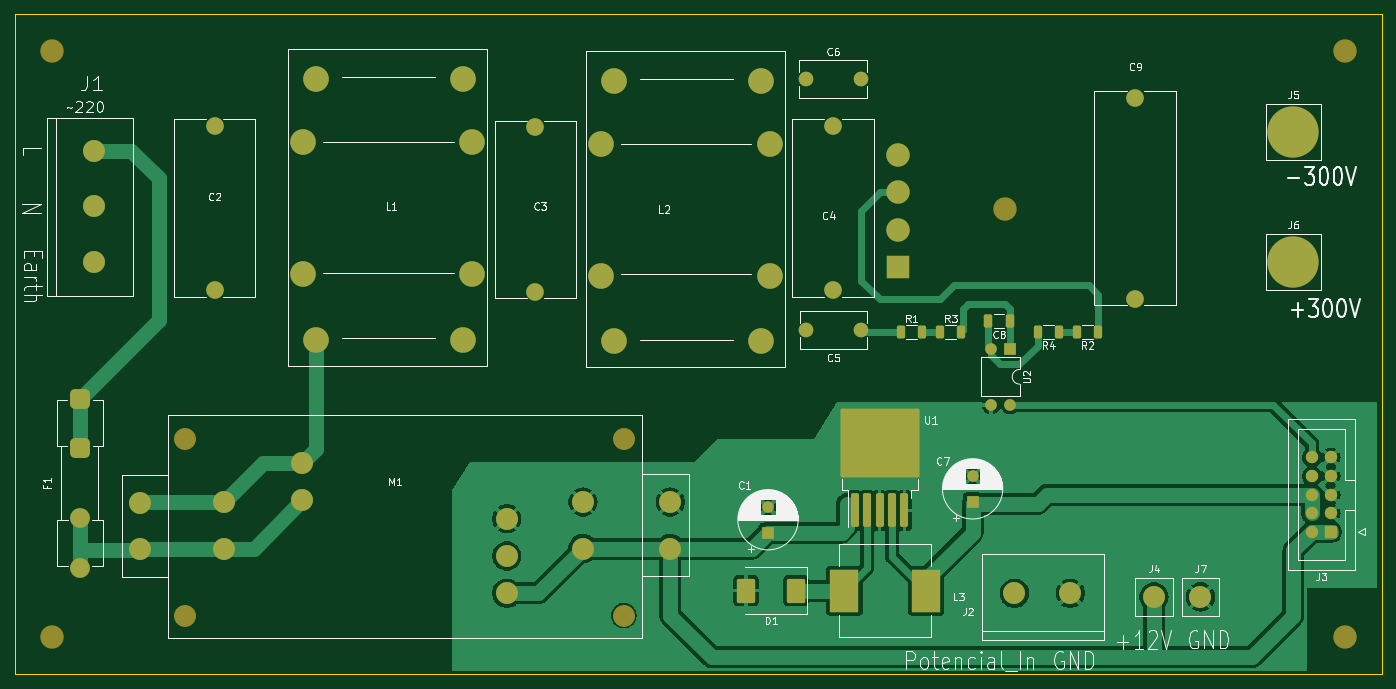
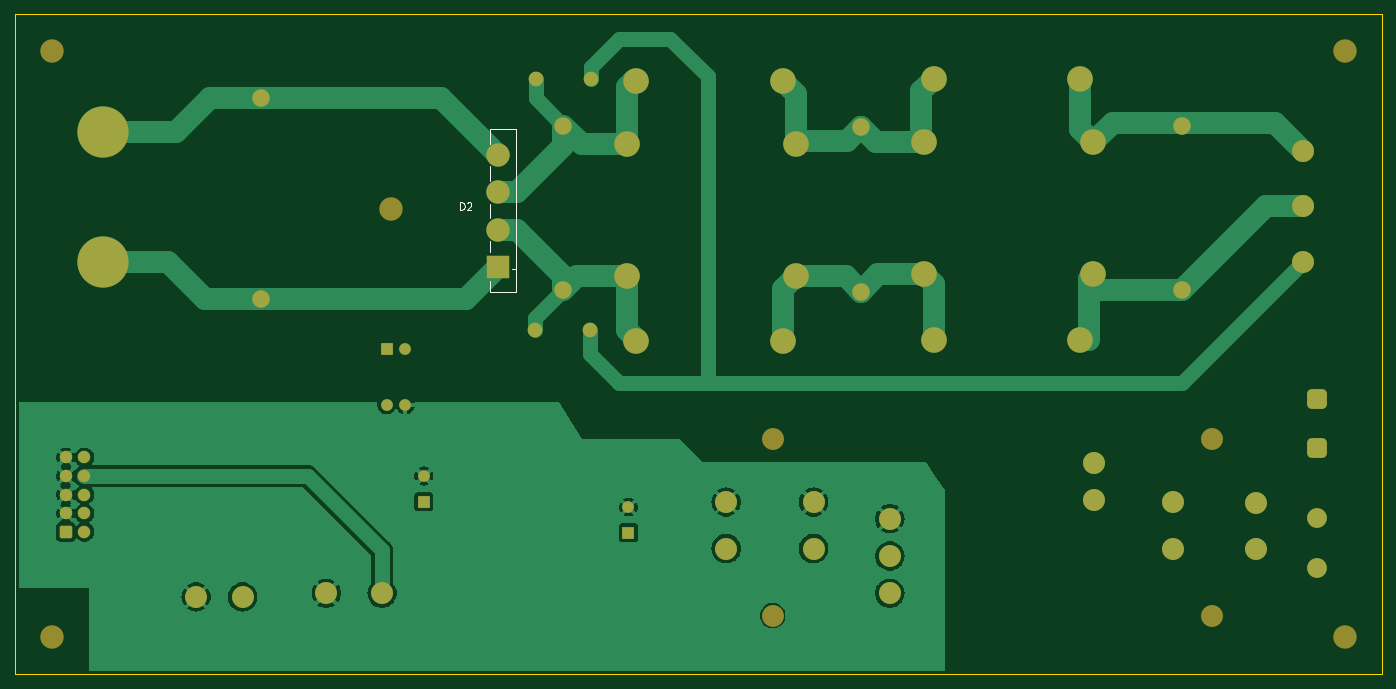
Circuit board: 9 layer files. Board 186.7 x 90.2 mm.
- bottom_copper: Module_3-B_Cu.gbl (50435 bytes)
- bottom_mask: Module_3-B_Mask.gbs (3804 bytes)
- paste: Module_3-B_Paste.gbp (487 bytes)
- bottom_silk: Module_3-B_Silkscreen.gbo (5412 bytes)
- outline: Module_3-Edge_Cuts.gm1 (647 bytes)
- top_copper: Module_3-F_Cu.gtl (71872 bytes)
- top_mask: Module_3-F_Mask.gts (5022 bytes)
- paste: Module_3-F_Paste.gtp (2328 bytes)
- top_silk: Module_3-F_Silkscreen.gto (75412 bytes)

=== bottom_copper: Module_3-B_Cu.gbl (50435 bytes, source omitted) ===
=== bottom_mask: Module_3-B_Mask.gbs ===
G04 #@! TF.GenerationSoftware,KiCad,Pcbnew,7.0.2*
G04 #@! TF.CreationDate,2023-08-07T12:58:25+02:00*
G04 #@! TF.ProjectId,Module_3,4d6f6475-6c65-45f3-932e-6b696361645f,rev?*
G04 #@! TF.SameCoordinates,Original*
G04 #@! TF.FileFunction,Soldermask,Bot*
G04 #@! TF.FilePolarity,Negative*
%FSLAX46Y46*%
G04 Gerber Fmt 4.6, Leading zero omitted, Abs format (unit mm)*
G04 Created by KiCad (PCBNEW 7.0.2) date 2023-08-07 12:58:25*
%MOMM*%
%LPD*%
G01*
G04 APERTURE LIST*
G04 Aperture macros list*
%AMRoundRect*
0 Rectangle with rounded corners*
0 $1 Rounding radius*
0 $2 $3 $4 $5 $6 $7 $8 $9 X,Y pos of 4 corners*
0 Add a 4 corners polygon primitive as box body*
4,1,4,$2,$3,$4,$5,$6,$7,$8,$9,$2,$3,0*
0 Add four circle primitives for the rounded corners*
1,1,$1+$1,$2,$3*
1,1,$1+$1,$4,$5*
1,1,$1+$1,$6,$7*
1,1,$1+$1,$8,$9*
0 Add four rect primitives between the rounded corners*
20,1,$1+$1,$2,$3,$4,$5,0*
20,1,$1+$1,$4,$5,$6,$7,0*
20,1,$1+$1,$6,$7,$8,$9,0*
20,1,$1+$1,$8,$9,$2,$3,0*%
G04 Aperture macros list end*
%ADD10C,3.200000*%
%ADD11R,1.600000X1.600000*%
%ADD12C,1.600000*%
%ADD13C,2.400000*%
%ADD14C,3.000000*%
%ADD15C,2.000000*%
%ADD16O,1.600000X1.600000*%
%ADD17RoundRect,0.675000X-0.675000X0.675000X-0.675000X-0.675000X0.675000X-0.675000X0.675000X0.675000X0*%
%ADD18C,2.700000*%
%ADD19C,7.000000*%
%ADD20C,3.500000*%
%ADD21RoundRect,0.250000X0.600000X0.600000X-0.600000X0.600000X-0.600000X-0.600000X0.600000X-0.600000X0*%
%ADD22C,1.700000*%
%ADD23R,3.200000X3.200000*%
G04 APERTURE END LIST*
D10*
X52705000Y-51208000D03*
D11*
X150495000Y-116938000D03*
D12*
X150495000Y-113438000D03*
D13*
X74930000Y-83868000D03*
X74930000Y-61368000D03*
D14*
X203200000Y-125730000D03*
D15*
X155635000Y-55018000D03*
X163135000Y-55018000D03*
D11*
X183520000Y-91858000D03*
D16*
X180980000Y-91858000D03*
X180980000Y-99478000D03*
X183520000Y-99478000D03*
D14*
X209550000Y-125730000D03*
D13*
X200660000Y-57558000D03*
X200660000Y-85058000D03*
D17*
X56515000Y-98650000D03*
X56515000Y-105410000D03*
D18*
X56515000Y-115000000D03*
X56515000Y-121760000D03*
D19*
X222250000Y-80010000D03*
D10*
X182880000Y-72798000D03*
D19*
X222250000Y-62230000D03*
D10*
X52705000Y-131218000D03*
D14*
X58420000Y-64770000D03*
X58420000Y-72390000D03*
X58420000Y-80010000D03*
D20*
X129413000Y-90832000D03*
X127635000Y-81942000D03*
X127635000Y-63908000D03*
X129413000Y-55272000D03*
X150749000Y-63908000D03*
X149479000Y-55272000D03*
X149479000Y-90832000D03*
X150749000Y-81942000D03*
D13*
X118745000Y-84048000D03*
X118745000Y-61548000D03*
D10*
X229235000Y-131218000D03*
D15*
X163195000Y-89308000D03*
X155695000Y-89308000D03*
D11*
X178435000Y-112720000D03*
D12*
X178435000Y-109220000D03*
D14*
X70866000Y-104140000D03*
X70866000Y-128270000D03*
X130810000Y-104140000D03*
X130810000Y-128270000D03*
X64770000Y-112903000D03*
X76200000Y-112776000D03*
X86868000Y-107442000D03*
X64770000Y-119253000D03*
X76200000Y-119126000D03*
X86868000Y-112522000D03*
X114808000Y-115062000D03*
X125222000Y-112776000D03*
X137160000Y-112776000D03*
X114808000Y-125222000D03*
X125222000Y-119126000D03*
X137160000Y-119126000D03*
X114808000Y-120142000D03*
D20*
X88773000Y-90578000D03*
X86995000Y-81688000D03*
X86995000Y-63654000D03*
X88773000Y-55018000D03*
X110109000Y-63654000D03*
X108839000Y-55018000D03*
X108839000Y-90578000D03*
X110109000Y-81688000D03*
D10*
X229235000Y-51208000D03*
D13*
X159385000Y-83868000D03*
X159385000Y-61368000D03*
D14*
X184150000Y-125222000D03*
X191770000Y-125222000D03*
D21*
X227330000Y-116840000D03*
D22*
X224790000Y-116840000D03*
X227330000Y-114300000D03*
X224790000Y-114300000D03*
X227330000Y-111760000D03*
X224790000Y-111760000D03*
X227330000Y-109220000D03*
X224790000Y-109220000D03*
X227330000Y-106680000D03*
X224790000Y-106680000D03*
D23*
X168275000Y-80645000D03*
D10*
X168275000Y-75565000D03*
X168275000Y-70485000D03*
X168275000Y-65405000D03*
M02*

=== paste: Module_3-B_Paste.gbp ===
G04 #@! TF.GenerationSoftware,KiCad,Pcbnew,7.0.2*
G04 #@! TF.CreationDate,2023-08-07T12:58:25+02:00*
G04 #@! TF.ProjectId,Module_3,4d6f6475-6c65-45f3-932e-6b696361645f,rev?*
G04 #@! TF.SameCoordinates,Original*
G04 #@! TF.FileFunction,Paste,Bot*
G04 #@! TF.FilePolarity,Positive*
%FSLAX46Y46*%
G04 Gerber Fmt 4.6, Leading zero omitted, Abs format (unit mm)*
G04 Created by KiCad (PCBNEW 7.0.2) date 2023-08-07 12:58:25*
%MOMM*%
%LPD*%
G01*
G04 APERTURE LIST*
G04 APERTURE END LIST*
M02*

=== bottom_silk: Module_3-B_Silkscreen.gbo ===
G04 #@! TF.GenerationSoftware,KiCad,Pcbnew,7.0.2*
G04 #@! TF.CreationDate,2023-08-07T12:58:25+02:00*
G04 #@! TF.ProjectId,Module_3,4d6f6475-6c65-45f3-932e-6b696361645f,rev?*
G04 #@! TF.SameCoordinates,Original*
G04 #@! TF.FileFunction,Legend,Bot*
G04 #@! TF.FilePolarity,Positive*
%FSLAX46Y46*%
G04 Gerber Fmt 4.6, Leading zero omitted, Abs format (unit mm)*
G04 Created by KiCad (PCBNEW 7.0.2) date 2023-08-07 12:58:25*
%MOMM*%
%LPD*%
G01*
G04 APERTURE LIST*
G04 Aperture macros list*
%AMRoundRect*
0 Rectangle with rounded corners*
0 $1 Rounding radius*
0 $2 $3 $4 $5 $6 $7 $8 $9 X,Y pos of 4 corners*
0 Add a 4 corners polygon primitive as box body*
4,1,4,$2,$3,$4,$5,$6,$7,$8,$9,$2,$3,0*
0 Add four circle primitives for the rounded corners*
1,1,$1+$1,$2,$3*
1,1,$1+$1,$4,$5*
1,1,$1+$1,$6,$7*
1,1,$1+$1,$8,$9*
0 Add four rect primitives between the rounded corners*
20,1,$1+$1,$2,$3,$4,$5,0*
20,1,$1+$1,$4,$5,$6,$7,0*
20,1,$1+$1,$6,$7,$8,$9,0*
20,1,$1+$1,$8,$9,$2,$3,0*%
G04 Aperture macros list end*
%ADD10C,0.150000*%
%ADD11C,0.120000*%
%ADD12C,3.200000*%
%ADD13R,1.600000X1.600000*%
%ADD14C,1.600000*%
%ADD15C,2.400000*%
%ADD16C,3.000000*%
%ADD17C,2.000000*%
%ADD18O,1.600000X1.600000*%
%ADD19RoundRect,0.675000X-0.675000X0.675000X-0.675000X-0.675000X0.675000X-0.675000X0.675000X0.675000X0*%
%ADD20C,2.700000*%
%ADD21C,7.000000*%
%ADD22C,3.500000*%
%ADD23RoundRect,0.250000X0.600000X0.600000X-0.600000X0.600000X-0.600000X-0.600000X0.600000X-0.600000X0*%
%ADD24C,1.700000*%
%ADD25R,3.200000X3.200000*%
G04 APERTURE END LIST*
D10*
X173458094Y-72852619D02*
X173458094Y-71852619D01*
X173458094Y-71852619D02*
X173219999Y-71852619D01*
X173219999Y-71852619D02*
X173077142Y-71900238D01*
X173077142Y-71900238D02*
X172981904Y-71995476D01*
X172981904Y-71995476D02*
X172934285Y-72090714D01*
X172934285Y-72090714D02*
X172886666Y-72281190D01*
X172886666Y-72281190D02*
X172886666Y-72424047D01*
X172886666Y-72424047D02*
X172934285Y-72614523D01*
X172934285Y-72614523D02*
X172981904Y-72709761D01*
X172981904Y-72709761D02*
X173077142Y-72805000D01*
X173077142Y-72805000D02*
X173219999Y-72852619D01*
X173219999Y-72852619D02*
X173458094Y-72852619D01*
X172505713Y-71947857D02*
X172458094Y-71900238D01*
X172458094Y-71900238D02*
X172362856Y-71852619D01*
X172362856Y-71852619D02*
X172124761Y-71852619D01*
X172124761Y-71852619D02*
X172029523Y-71900238D01*
X172029523Y-71900238D02*
X171981904Y-71947857D01*
X171981904Y-71947857D02*
X171934285Y-72043095D01*
X171934285Y-72043095D02*
X171934285Y-72138333D01*
X171934285Y-72138333D02*
X171981904Y-72281190D01*
X171981904Y-72281190D02*
X172553332Y-72852619D01*
X172553332Y-72852619D02*
X171934285Y-72852619D01*
D11*
X165875000Y-84145000D02*
X169475000Y-84145000D01*
X169475000Y-84145000D02*
X169475000Y-82645000D01*
X165875000Y-80945000D02*
X166375000Y-80945000D01*
X169475000Y-78645000D02*
X169475000Y-77145000D01*
X169475000Y-73945000D02*
X169475000Y-72045000D01*
X169475000Y-68945000D02*
X169475000Y-66945000D01*
X169475000Y-63845000D02*
X169475000Y-61845000D01*
X165875000Y-61845000D02*
X165875000Y-84145000D01*
X169475000Y-61845000D02*
X165875000Y-61845000D01*
%LPC*%
D12*
X52705000Y-51208000D03*
D13*
X150495000Y-116938000D03*
D14*
X150495000Y-113438000D03*
D15*
X74930000Y-83868000D03*
X74930000Y-61368000D03*
D16*
X203200000Y-125730000D03*
D17*
X155635000Y-55018000D03*
X163135000Y-55018000D03*
D13*
X183520000Y-91858000D03*
D18*
X180980000Y-91858000D03*
X180980000Y-99478000D03*
X183520000Y-99478000D03*
D16*
X209550000Y-125730000D03*
D15*
X200660000Y-57558000D03*
X200660000Y-85058000D03*
D19*
X56515000Y-98650000D03*
X56515000Y-105410000D03*
D20*
X56515000Y-115000000D03*
X56515000Y-121760000D03*
D21*
X222250000Y-80010000D03*
D12*
X182880000Y-72798000D03*
D21*
X222250000Y-62230000D03*
D12*
X52705000Y-131218000D03*
D16*
X58420000Y-64770000D03*
X58420000Y-72390000D03*
X58420000Y-80010000D03*
D22*
X129413000Y-90832000D03*
X127635000Y-81942000D03*
X127635000Y-63908000D03*
X129413000Y-55272000D03*
X150749000Y-63908000D03*
X149479000Y-55272000D03*
X149479000Y-90832000D03*
X150749000Y-81942000D03*
D15*
X118745000Y-84048000D03*
X118745000Y-61548000D03*
D12*
X229235000Y-131218000D03*
D17*
X163195000Y-89308000D03*
X155695000Y-89308000D03*
D13*
X178435000Y-112720000D03*
D14*
X178435000Y-109220000D03*
D16*
X70866000Y-104140000D03*
X70866000Y-128270000D03*
X130810000Y-104140000D03*
X130810000Y-128270000D03*
X64770000Y-112903000D03*
X76200000Y-112776000D03*
X86868000Y-107442000D03*
X64770000Y-119253000D03*
X76200000Y-119126000D03*
X86868000Y-112522000D03*
X114808000Y-115062000D03*
X125222000Y-112776000D03*
X137160000Y-112776000D03*
X114808000Y-125222000D03*
X125222000Y-119126000D03*
X137160000Y-119126000D03*
X114808000Y-120142000D03*
D22*
X88773000Y-90578000D03*
X86995000Y-81688000D03*
X86995000Y-63654000D03*
X88773000Y-55018000D03*
X110109000Y-63654000D03*
X108839000Y-55018000D03*
X108839000Y-90578000D03*
X110109000Y-81688000D03*
D12*
X229235000Y-51208000D03*
D15*
X159385000Y-83868000D03*
X159385000Y-61368000D03*
D16*
X184150000Y-125222000D03*
X191770000Y-125222000D03*
D23*
X227330000Y-116840000D03*
D24*
X224790000Y-116840000D03*
X227330000Y-114300000D03*
X224790000Y-114300000D03*
X227330000Y-111760000D03*
X224790000Y-111760000D03*
X227330000Y-109220000D03*
X224790000Y-109220000D03*
X227330000Y-106680000D03*
X224790000Y-106680000D03*
D25*
X168275000Y-80645000D03*
D12*
X168275000Y-75565000D03*
X168275000Y-70485000D03*
X168275000Y-65405000D03*
%LPD*%
M02*

=== outline: Module_3-Edge_Cuts.gm1 ===
G04 #@! TF.GenerationSoftware,KiCad,Pcbnew,7.0.2*
G04 #@! TF.CreationDate,2023-08-07T12:58:25+02:00*
G04 #@! TF.ProjectId,Module_3,4d6f6475-6c65-45f3-932e-6b696361645f,rev?*
G04 #@! TF.SameCoordinates,Original*
G04 #@! TF.FileFunction,Profile,NP*
%FSLAX46Y46*%
G04 Gerber Fmt 4.6, Leading zero omitted, Abs format (unit mm)*
G04 Created by KiCad (PCBNEW 7.0.2) date 2023-08-07 12:58:25*
%MOMM*%
%LPD*%
G01*
G04 APERTURE LIST*
G04 #@! TA.AperFunction,Profile*
%ADD10C,0.100000*%
G04 #@! TD*
G04 APERTURE END LIST*
D10*
X47625000Y-46128000D02*
X234315000Y-46128000D01*
X234315000Y-136298000D01*
X47625000Y-136298000D01*
X47625000Y-46128000D01*
M02*

=== top_copper: Module_3-F_Cu.gtl (71872 bytes, source omitted) ===
=== top_mask: Module_3-F_Mask.gts ===
G04 #@! TF.GenerationSoftware,KiCad,Pcbnew,7.0.2*
G04 #@! TF.CreationDate,2023-08-07T12:58:25+02:00*
G04 #@! TF.ProjectId,Module_3,4d6f6475-6c65-45f3-932e-6b696361645f,rev?*
G04 #@! TF.SameCoordinates,Original*
G04 #@! TF.FileFunction,Soldermask,Top*
G04 #@! TF.FilePolarity,Negative*
%FSLAX46Y46*%
G04 Gerber Fmt 4.6, Leading zero omitted, Abs format (unit mm)*
G04 Created by KiCad (PCBNEW 7.0.2) date 2023-08-07 12:58:25*
%MOMM*%
%LPD*%
G01*
G04 APERTURE LIST*
G04 Aperture macros list*
%AMRoundRect*
0 Rectangle with rounded corners*
0 $1 Rounding radius*
0 $2 $3 $4 $5 $6 $7 $8 $9 X,Y pos of 4 corners*
0 Add a 4 corners polygon primitive as box body*
4,1,4,$2,$3,$4,$5,$6,$7,$8,$9,$2,$3,0*
0 Add four circle primitives for the rounded corners*
1,1,$1+$1,$2,$3*
1,1,$1+$1,$4,$5*
1,1,$1+$1,$6,$7*
1,1,$1+$1,$8,$9*
0 Add four rect primitives between the rounded corners*
20,1,$1+$1,$2,$3,$4,$5,0*
20,1,$1+$1,$4,$5,$6,$7,0*
20,1,$1+$1,$6,$7,$8,$9,0*
20,1,$1+$1,$8,$9,$2,$3,0*%
G04 Aperture macros list end*
%ADD10C,3.200000*%
%ADD11R,1.600000X1.600000*%
%ADD12C,1.600000*%
%ADD13C,2.400000*%
%ADD14C,3.000000*%
%ADD15C,2.000000*%
%ADD16O,1.600000X1.600000*%
%ADD17RoundRect,0.250000X0.312500X0.625000X-0.312500X0.625000X-0.312500X-0.625000X0.312500X-0.625000X0*%
%ADD18RoundRect,0.675000X-0.675000X0.675000X-0.675000X-0.675000X0.675000X-0.675000X0.675000X0.675000X0*%
%ADD19C,2.700000*%
%ADD20C,7.000000*%
%ADD21RoundRect,0.250000X0.300000X-2.050000X0.300000X2.050000X-0.300000X2.050000X-0.300000X-2.050000X0*%
%ADD22RoundRect,0.250002X5.149998X-4.449998X5.149998X4.449998X-5.149998X4.449998X-5.149998X-4.449998X0*%
%ADD23C,3.500000*%
%ADD24RoundRect,0.250000X-0.312500X-0.625000X0.312500X-0.625000X0.312500X0.625000X-0.312500X0.625000X0*%
%ADD25RoundRect,0.250000X0.325000X0.650000X-0.325000X0.650000X-0.325000X-0.650000X0.325000X-0.650000X0*%
%ADD26RoundRect,0.250000X-1.000000X1.400000X-1.000000X-1.400000X1.000000X-1.400000X1.000000X1.400000X0*%
%ADD27RoundRect,0.250000X0.600000X0.600000X-0.600000X0.600000X-0.600000X-0.600000X0.600000X-0.600000X0*%
%ADD28C,1.700000*%
%ADD29R,4.000000X5.800000*%
%ADD30R,3.200000X3.200000*%
G04 APERTURE END LIST*
D10*
X52705000Y-51208000D03*
D11*
X150495000Y-116938000D03*
D12*
X150495000Y-113438000D03*
D13*
X74930000Y-83868000D03*
X74930000Y-61368000D03*
D14*
X203200000Y-125730000D03*
D15*
X155635000Y-55018000D03*
X163135000Y-55018000D03*
D11*
X183520000Y-91858000D03*
D16*
X180980000Y-91858000D03*
X180980000Y-99478000D03*
X183520000Y-99478000D03*
D14*
X209550000Y-125730000D03*
D13*
X200660000Y-57558000D03*
X200660000Y-85058000D03*
D17*
X190250000Y-89535000D03*
X187325000Y-89535000D03*
D18*
X56515000Y-98650000D03*
X56515000Y-105410000D03*
D19*
X56515000Y-115000000D03*
X56515000Y-121760000D03*
D20*
X222250000Y-80010000D03*
D10*
X182880000Y-72798000D03*
D21*
X162335000Y-113925000D03*
X164035000Y-113925000D03*
X165735000Y-113925000D03*
D22*
X165735000Y-104775000D03*
D21*
X167435000Y-113925000D03*
X169135000Y-113925000D03*
D20*
X222250000Y-62230000D03*
D10*
X52705000Y-131218000D03*
D14*
X58420000Y-64770000D03*
X58420000Y-72390000D03*
X58420000Y-80010000D03*
D23*
X129413000Y-90832000D03*
X127635000Y-81942000D03*
X127635000Y-63908000D03*
X129413000Y-55272000D03*
X150749000Y-63908000D03*
X149479000Y-55272000D03*
X149479000Y-90832000D03*
X150749000Y-81942000D03*
D13*
X118745000Y-84048000D03*
X118745000Y-61548000D03*
D24*
X168660000Y-89535000D03*
X171585000Y-89535000D03*
D10*
X229235000Y-131218000D03*
D15*
X163195000Y-89308000D03*
X155695000Y-89308000D03*
D17*
X195580000Y-89535000D03*
X192655000Y-89535000D03*
D11*
X178435000Y-112720000D03*
D12*
X178435000Y-109220000D03*
D14*
X70866000Y-104140000D03*
X70866000Y-128270000D03*
X130810000Y-104140000D03*
X130810000Y-128270000D03*
X64770000Y-112903000D03*
X76200000Y-112776000D03*
X86868000Y-107442000D03*
X64770000Y-119253000D03*
X76200000Y-119126000D03*
X86868000Y-112522000D03*
X114808000Y-115062000D03*
X125222000Y-112776000D03*
X137160000Y-112776000D03*
X114808000Y-125222000D03*
X125222000Y-119126000D03*
X137160000Y-119126000D03*
X114808000Y-120142000D03*
D24*
X173990000Y-89535000D03*
X176915000Y-89535000D03*
D23*
X88773000Y-90578000D03*
X86995000Y-81688000D03*
X86995000Y-63654000D03*
X88773000Y-55018000D03*
X110109000Y-63654000D03*
X108839000Y-55018000D03*
X108839000Y-90578000D03*
X110109000Y-81688000D03*
D25*
X183515000Y-88038000D03*
X180565000Y-88038000D03*
D26*
X154305000Y-124868000D03*
X147505000Y-124868000D03*
D10*
X229235000Y-51208000D03*
D13*
X159385000Y-83868000D03*
X159385000Y-61368000D03*
D14*
X184150000Y-125222000D03*
X191770000Y-125222000D03*
D27*
X227330000Y-116840000D03*
D28*
X224790000Y-116840000D03*
X227330000Y-114300000D03*
X224790000Y-114300000D03*
X227330000Y-111760000D03*
X224790000Y-111760000D03*
X227330000Y-109220000D03*
X224790000Y-109220000D03*
X227330000Y-106680000D03*
X224790000Y-106680000D03*
D29*
X160909000Y-124868000D03*
X172085000Y-124868000D03*
D30*
X168275000Y-80645000D03*
D10*
X168275000Y-75565000D03*
X168275000Y-70485000D03*
X168275000Y-65405000D03*
M02*

=== paste: Module_3-F_Paste.gtp (2328 bytes, source withheld) ===
=== top_silk: Module_3-F_Silkscreen.gto (75412 bytes, source omitted) ===
